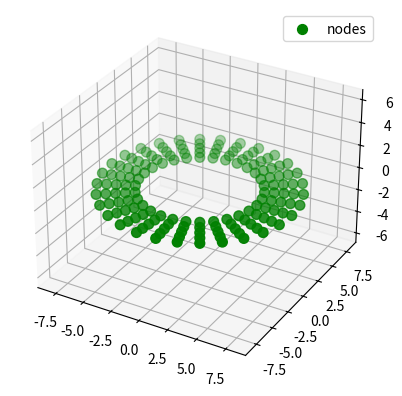

Recreate this plot in Python.

import matplotlib.pyplot as plt
import numpy as np
from mpl_toolkits.mplot3d import Axes3D

class DonutMesh:

    def __init__(self, R_inner, R_outer, n_theta, n_radius, Lz=None, nz=None):
        
        if nz == None:   
            self.dim = 2
        else:
            self.dim = 3

        self.R_inner = R_inner
        self.R_outer = R_outer

        self.n_theta = n_theta
        self.n_radius = n_radius

        self.Lz = Lz
        self.nz = nz

        if self.dim == 2:
            self.nz = 1

        self.node_number =  self.n_theta* self.n_radius*self.nz

        self.__create_grid()


    def __create_grid(self):

        radius_ = np.linspace(self.R_inner, self.R_outer, self.n_radius)
        theta_ = np.linspace(0, 2*np.pi-2*np.pi/self.n_theta, self.n_theta)
       
        if self.dim == 2:
            z_ = np.linspace(0, 1, 1)
        else:
            z_ = np.linspace(0, self.Lz, self.nz)

        radius_matrix, theta_matrix = np.meshgrid(radius_, theta_)

        _, _, self.Z = np.meshgrid(radius_, theta_, z_, indexing='ij')

        self.X = radius_matrix * np.cos(theta_matrix)
        self.Y = radius_matrix * np.sin(theta_matrix)

        self.X = np.dstack([self.X]*self.nz)
        self.Y = np.dstack([self.Y]*self.nz)
        self.X = self.X.transpose((1, 0, 2))
        self.Y = self.Y.transpose((1, 0, 2))

        self.X_flatten = (np.hstack(np.hstack(self.X)))
        self.Y_flatten = (np.hstack(np.hstack(self.Y)))
        self.Z_flatten = (np.hstack(np.hstack(self.Z)))

        self.mesh_size = self.X.shape
        
        print ('normal mesh (nx,ny,nz) = ({}) is created'.format(self.mesh_size) )


    def get_node_index_list(self, i_front = False, i_end = False
                                , j_front = False, j_end = False
                                , k_front = False, k_end = False
                                , interior = False, inverse = False):
        '''
        i_front, i_end, j_front, j_end, k_front, k_end, interior, if not define then return all
        '''
        
        index_list = np.array([], dtype=int)
        node_num_list =  np.zeros(self.mesh_size)

        if i_front == True:
            node_num_list[0,:,:] = 1 

        if i_end == True:
            node_num_list[-1,:,:] = 1 

        if j_front == True:
           node_num_list[:,0,:] = 1 

        if j_end == True:
            node_num_list[:,-1,:] = 1 

        if k_front == True:
            node_num_list[:,:,0] = 1 

        if k_end == True:
            node_num_list[:,:,-1] = 1 

        node_num_list = (np.hstack(np.hstack(node_num_list)))
        i_bool = np.where(node_num_list == 1)
        index_list = np.append(index_list, i_bool)

        if inverse == True:
            return np.setdiff1d(np.arange(self.node_number), index_list) 
        else:
            return index_list
            


    def plot_grid(self, BCtype=False):

        fig = plt.figure()
        ax = fig.add_subplot(111, projection='3d')

        marker_size = 50

        if BCtype is False:
            ax.scatter(self.X_flatten, self.Y_flatten, self.Z_flatten, marker='o', c='g', s = marker_size, label = 'nodes')

        else:
            for nodetype in set(BCtype):
                
                mask = np.ma.masked_where(BCtype!=nodetype, BCtype)

                ax.scatter(np.ma.masked_array(self.X_flatten, mask.mask),
                            np.ma.masked_array(self.Y_flatten, mask.mask),
                            np.ma.masked_array(self.Z_flatten, mask.mask),
                            marker='o', s = marker_size, label = 'nodetype: {}'.format(int(nodetype)))


        plt.legend()
        plt.axis('equal')
        plt.show()


if __name__ == "__main__":


    MESH = DonutMesh(5, 8, 30, 5)
    print (MESH.mesh_size)
    MESH.plot_grid()

